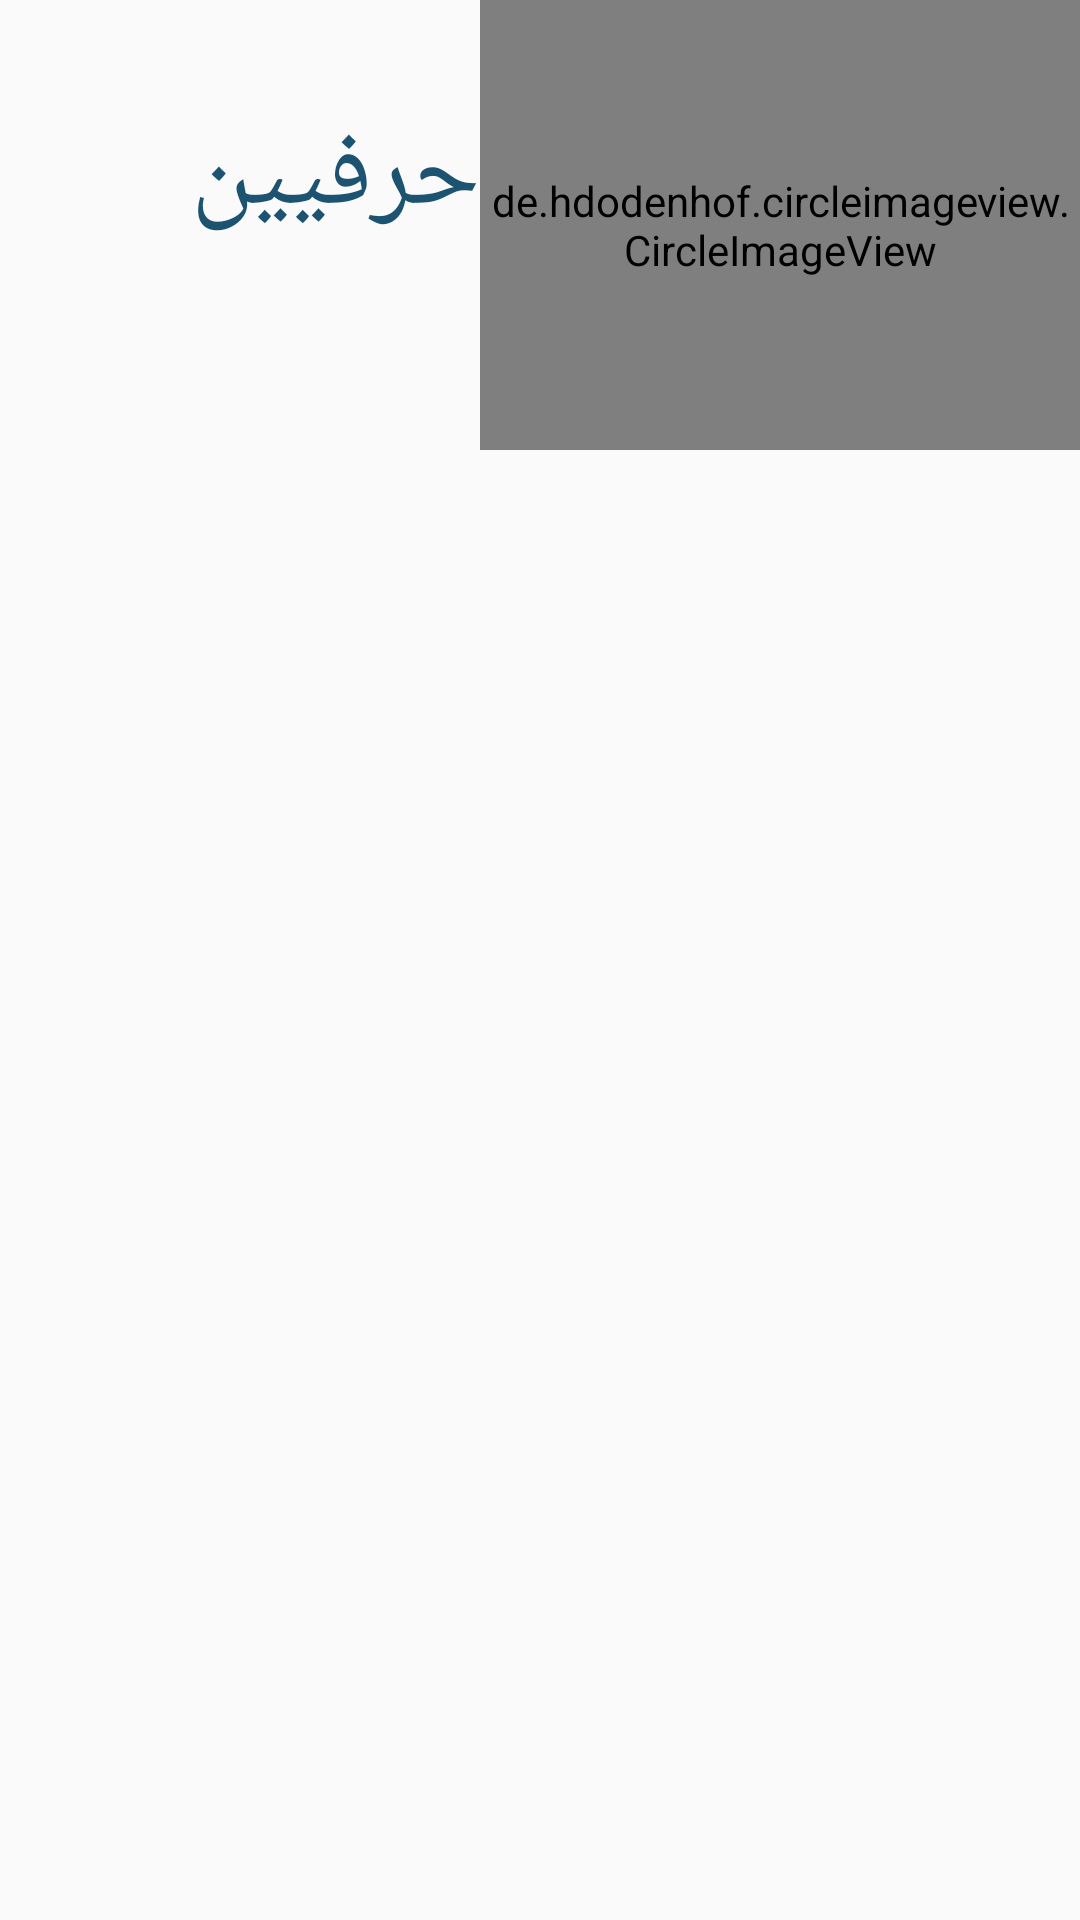

Write the Android layout XML for this screen, with the resource values it uses.
<!-- AndroidManifest.xml: application theme AppTheme -->
<!-- res/layout/department_layout.xml -->
<?xml version="1.0" encoding="utf-8"?>
<LinearLayout xmlns:android="http://schemas.android.com/apk/res/android"
    android:layout_width="match_parent"
    android:layout_height="match_parent"
    xmlns:app="http://schemas.android.com/apk/res-auto"



    android:orientation="vertical"

    >

        <LinearLayout
            android:layout_width="wrap_content"
            android:layout_height="wrap_content"
            android:orientation="horizontal"
            android:layoutDirection="rtl"
            android:layout_gravity="right"
            >
            <de.hdodenhof.circleimageview.CircleImageView
                android:layout_width="200dp"
                android:layout_height="150dp"


                android:src="@drawable/jobs"
                app:civ_border_color="@color/pink"
                app:civ_border_width="5dp"/>
            <TextView
                android:layout_width="wrap_content"
                android:layout_height="wrap_content"
                android:text="حرفيين"
                android:textSize="35dp"
                android:textColor="@color/Dblue"
                android:layout_marginTop="35dp"/>

        </LinearLayout>





    </LinearLayout>
<!-- resources referenced by this layout -->
<resources>
  <color name="Dblue">#1C5371</color>
  <color name="pink">#C995A1</color>
  <!-- drawable jobs: jpg bitmap (drawable, 63890 bytes) -->
  <style name="AppTheme" parent="Theme.AppCompat.Light.NoActionBar">
          
          <item name="colorPrimary">@color/Dblue</item>
          <item name="colorPrimaryDark">@color/Dblue</item>
          <item name="colorAccent">@color/pink</item>
          <item name="fontFamily">@font/noor</item>
  
  
      </style>
</resources>
